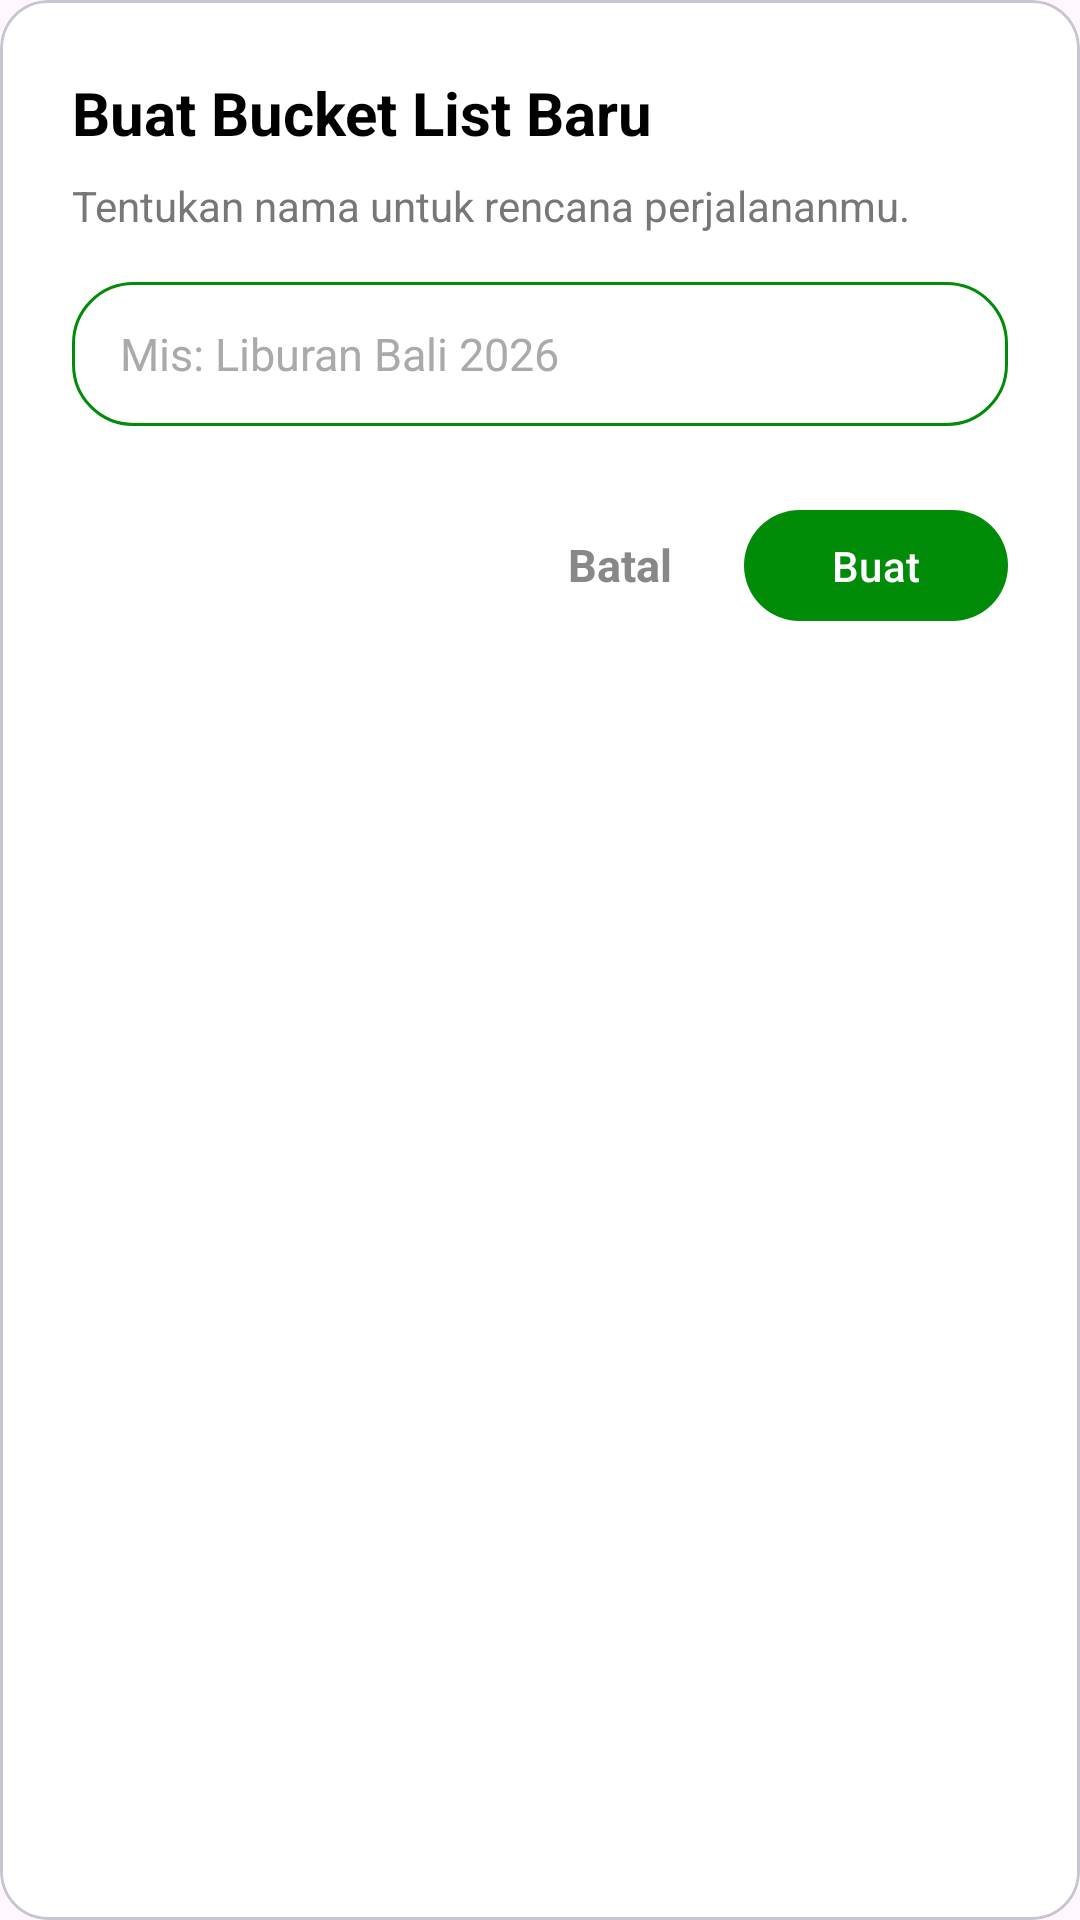

Layout XML and referenced resources for this Android screen:
<!-- AndroidManifest.xml: application theme Theme.Wertugo -->
<!-- res/layout/dialog_create_bucket.xml -->
<?xml version="1.0" encoding="utf-8"?>
<com.google.android.material.card.MaterialCardView
    xmlns:android="http://schemas.android.com/apk/res/android"
    xmlns:app="http://schemas.android.com/apk/res-auto"
    android:layout_width="match_parent"
    android:layout_height="wrap_content"
    app:cardCornerRadius="16dp"
    app:cardElevation="0dp"
    app:cardBackgroundColor="#FFFFFF"
    android:layout_marginHorizontal="24dp">

    <LinearLayout
        android:layout_width="match_parent"
        android:layout_height="wrap_content"
        android:orientation="vertical"
        android:padding="24dp">

        <TextView
            android:layout_width="wrap_content"
            android:layout_height="wrap_content"
            android:text="Buat Bucket List Baru"
            android:textColor="#000000"
            android:textSize="20sp"
            android:textStyle="bold" />

        <TextView
            android:layout_width="wrap_content"
            android:layout_height="wrap_content"
            android:layout_marginTop="8dp"
            android:text="Tentukan nama untuk rencana perjalananmu."
            android:textColor="#777777"
            android:textSize="14sp" />

        
        
        <EditText
            android:id="@+id/et_new_bucket_name"
            android:layout_width="match_parent"
            android:layout_height="48dp"
            android:layout_marginTop="16dp"
            android:background="@drawable/border_green_rounded"
            android:hint="Mis: Liburan Bali 2026"
            android:paddingHorizontal="16dp"
            android:textColor="#000000"
            android:textColorHint="#AAAAAA"
            android:textSize="15sp"
            android:inputType="textCapWords"
            android:singleLine="true" />

        <LinearLayout
            android:layout_width="match_parent"
            android:layout_height="wrap_content"
            android:layout_marginTop="24dp"
            android:orientation="horizontal"
            android:gravity="end">

            <TextView
                android:id="@+id/btn_cancel_dialog"
                android:layout_width="wrap_content"
                android:layout_height="wrap_content"
                android:text="Batal"
                android:textColor="#888888"
                android:textSize="15sp"
                android:textStyle="bold"
                android:padding="8dp"
                android:layout_marginEnd="16dp"
                android:clickable="true"
                android:focusable="true"/>

            <com.google.android.material.button.MaterialButton
                android:id="@+id/btn_create_dialog"
                android:layout_width="wrap_content"
                android:layout_height="45dp"
                android:text="Buat"
                android:textAllCaps="false"
                android:textSize="14sp"
                android:textColor="#FFFFFF"
                app:backgroundTint="#008B09"
                app:cornerRadius="22dp" />
        </LinearLayout>
    </LinearLayout>
</com.google.android.material.card.MaterialCardView>
<!-- resources referenced by this layout -->
<resources>
  <!-- drawable border_green_rounded (drawable) -->
  <shape xmlns:android="http://schemas.android.com/apk/res/android"
      android:shape="rectangle">
      <stroke android:width="1dp" android:color="#008B09" />
      <corners android:radius="20dp" />
      <solid android:color="#FFFFFF" />
  </shape>
  <style name="Theme.Wertugo" parent="Base.Theme.Wertugo" />
  <style name="Base.Theme.Wertugo" parent="Theme.Material3.DayNight.NoActionBar">
          
          
      </style>
</resources>
